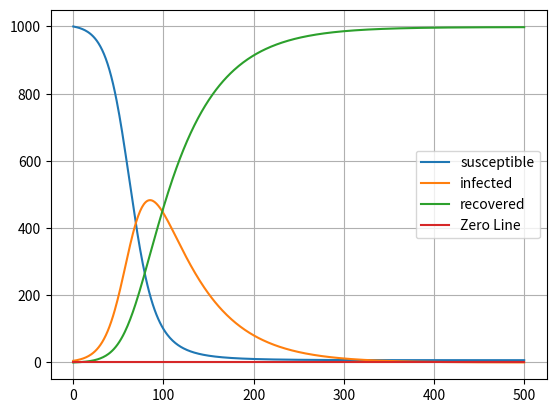

This figure's Python source:
import numpy as np
from scipy.integrate import odeint
import matplotlib.pyplot as plt 


def sir(initial_values, t, a,b):

    s,i,r = initial_values

    dsdt = -a*s*i
    didt = a*s*i - b*i
    drdt = b*i
    return [dsdt, didt, drdt]


ndays = 500
initial_values = [1000,5,0]
a,b = [0.0001,0.02]
t = np.linspace(0, ndays, ndays)

final_values = odeint(sir, initial_values, t, args=(a,b))
temp = [0]*ndays
susceptible = final_values[:,0]
infected = final_values[:,1]
recovered = final_values[:,2]

plt.plot(t,susceptible, label='susceptible')
plt.plot(t,infected, label='infected')
plt.plot(t,recovered, label='recovered')
plt.plot(t,temp, label='Zero Line')
plt.grid()
plt.legend()
plt.show()